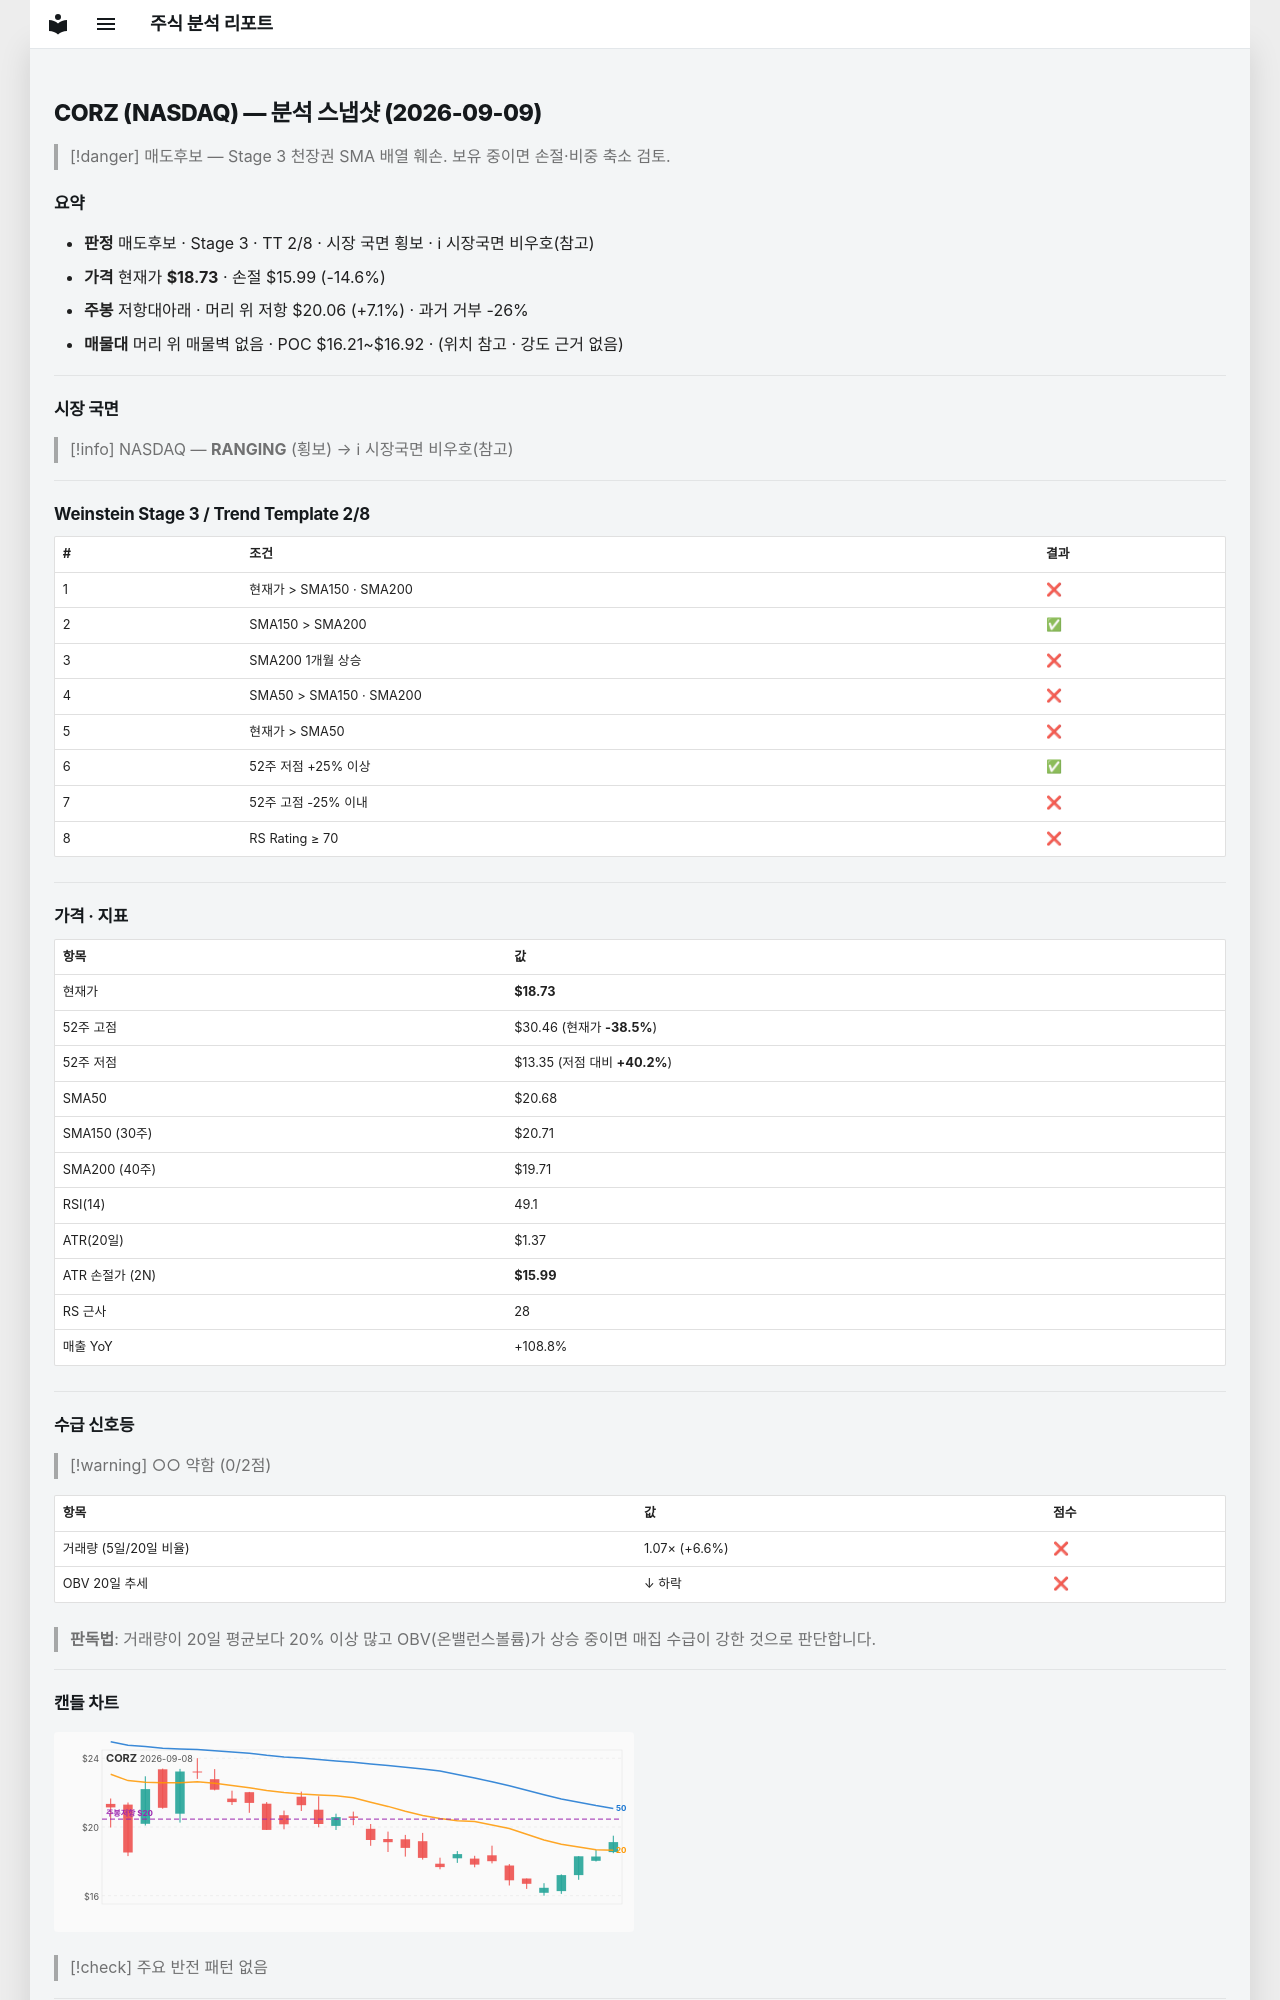

repository: soloandco/stock-reports · page: snapshots/CORZ-2026-09-09/index.html · generator: mkdocs

---
type: analysis-snapshot
title: CORZ 분석 스냅샷
ticker: CORZ
market: NASDAQ
created: 2026-09-09
updated: 2026-09-09
bar-date: 2026-09-08
verdict: 매도후보
real-rr: 0.49
sma50-gap-pct: -9.4
weekly-position: 저항대아래
weekly-overhead-price: 20.06
weekly-overhead-pct: 7.1
stage: 3
trend-template-score: 2
price: 18.729999542236328
stop-price: 15.990741663130285
market-regime: RANGING
supply-demand-score: 0/2
supply-demand-label: 약함
status: tracking
tags:
  - stock-agent
  - watchlist
  - CORZ
  - analysis
related:
  - "[[analysis-template]]"
---

# CORZ (NASDAQ) — 분석 스냅샷 (2026-09-09)

> [!danger] 매도후보 — Stage 3 천장권
> SMA 배열 훼손. 보유 중이면 손절·비중 축소 검토.

## 요약

- **판정** 매도후보 · Stage 3 · TT 2/8 · 시장 국면 횡보 · ℹ 시장국면 비우호(참고)
- **가격** 현재가 **$18.73** · 손절 $15.99 (-14.6%)
- **주봉** 저항대아래 · 머리 위 저항 $20.06 (+7.1%) · 과거 거부 -26%
- **매물대** 머리 위 매물벽 없음 · POC $16.21~$16.92 · (위치 참고 · 강도 근거 없음)

---

## 시장 국면

> [!info] NASDAQ — **RANGING** (횡보) → ℹ 시장국면 비우호(참고)

---

## Weinstein Stage 3 / Trend Template 2/8

| # | 조건 | 결과 |
|---|------|------|
| 1 | 현재가 > SMA150 · SMA200 | ❌ |
| 2 | SMA150 > SMA200 | ✅ |
| 3 | SMA200 1개월 상승 | ❌ |
| 4 | SMA50 > SMA150 · SMA200 | ❌ |
| 5 | 현재가 > SMA50 | ❌ |
| 6 | 52주 저점 +25% 이상 | ✅ |
| 7 | 52주 고점 -25% 이내 | ❌ |
| 8 | RS Rating ≥ 70 | ❌ |

---

## 가격 · 지표

| 항목 | 값 |
|------|---|
| 현재가 | **$18.73** |
| 52주 고점 | $30.46 (현재가 **-38.5%**) |
| 52주 저점 | $13.35 (저점 대비 **+40.2%**) |
| SMA50 | $20.68 |
| SMA150 (30주) | $20.71 |
| SMA200 (40주) | $19.71 |
| RSI(14) | 49.1 |
| ATR(20일) | $1.37 |
| ATR 손절가 (2N) | **$15.99** |
| RS 근사 | 28 |
| 매출 YoY | +108.8% |

---
## 수급 신호등

> [!warning] ○○ 약함 (0/2점)

| 항목 | 값 | 점수 |
|------|------|------|
| 거래량 (5일/20일 비율) | 1.07× (+6.6%) | ❌ |
| OBV 20일 추세 | ↓ 하락 | ❌ |

> **판독법**: 거래량이 20일 평균보다 20% 이상 많고 OBV(온밸런스볼륨)가 상승 중이면 매집 수급이 강한 것으로 판단합니다.

---
